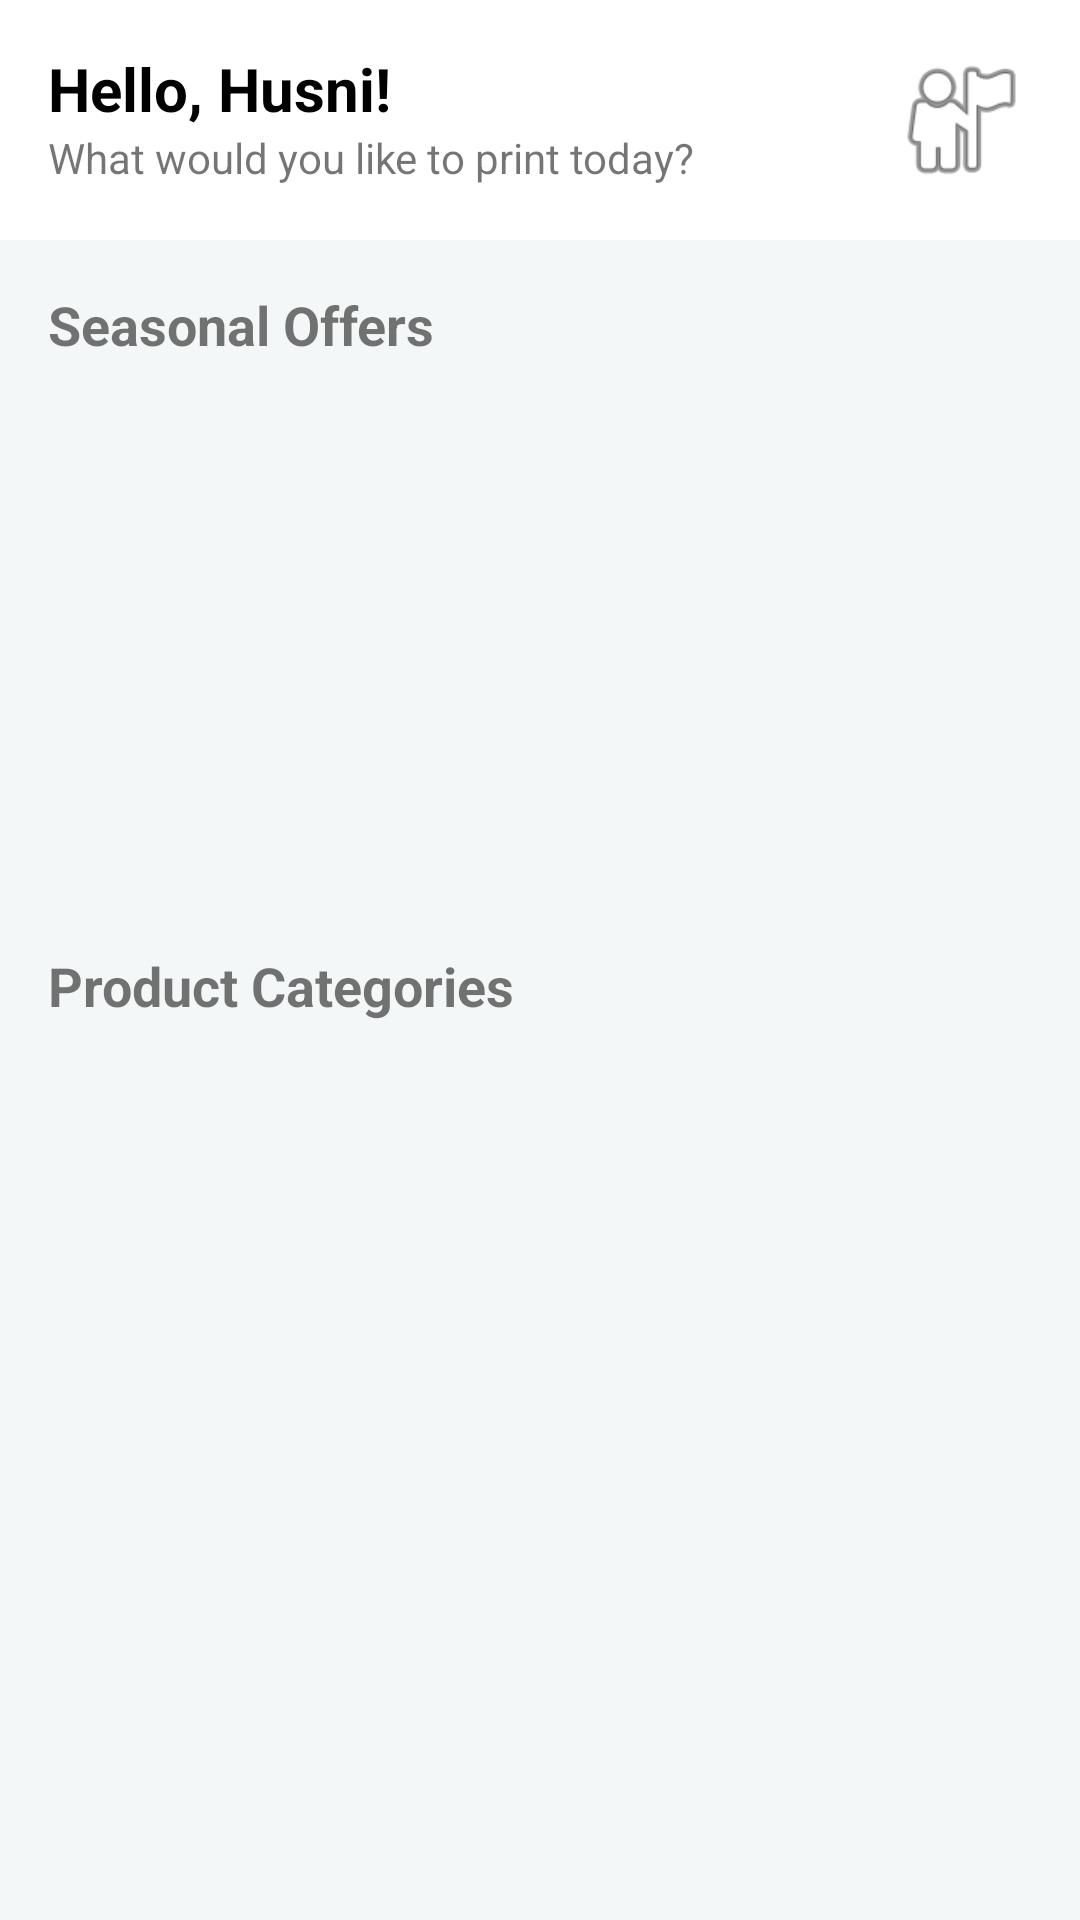

Android layout source for this screen:
<!-- AndroidManifest.xml: application theme Theme.PrintXpress -->
<!-- res/layout/activity_dashboard.xml -->
<?xml version="1.0" encoding="utf-8"?>
<androidx.coordinatorlayout.widget.CoordinatorLayout xmlns:android="http://schemas.android.com/apk/res/android"
    xmlns:app="http://schemas.android.com/apk/res-auto"
    xmlns:tools="http://schemas.android.com/tools"
    android:layout_width="match_parent"
    android:layout_height="match_parent"
    android:background="@color/background">

    <com.google.android.material.appbar.AppBarLayout
        android:layout_width="match_parent"
        android:layout_height="wrap_content"
        android:background="@color/white"
        app:elevation="0dp">

        <androidx.constraintlayout.widget.ConstraintLayout
            android:layout_width="match_parent"
            android:layout_height="wrap_content"
            android:padding="16dp">

            <TextView
                android:id="@+id/tvGreeting"
                android:layout_width="wrap_content"
                android:layout_height="wrap_content"
                android:text="Hello, Husni!"
                android:textSize="20sp"
                android:textStyle="bold"
                android:textColor="@color/black"
                app:layout_constraintStart_toStartOf="parent"
                app:layout_constraintTop_toTopOf="parent" />

            <TextView
                android:id="@+id/tvSubtitle"
                android:layout_width="wrap_content"
                android:layout_height="wrap_content"
                android:text="What would you like to print today?"
                android:textSize="14sp"
                app:layout_constraintTop_toBottomOf="@id/tvGreeting"
                app:layout_constraintStart_toStartOf="parent" />

            <com.google.android.material.imageview.ShapeableImageView
                android:id="@+id/ivProfile"
                android:layout_width="48dp"
                android:layout_height="48dp"
                android:src="@android:drawable/ic_menu_myplaces"
                android:scaleType="centerCrop"
                app:shapeAppearanceOverlay="@style/ShapeAppearance.MaterialComponents.SmallComponent"
                app:layout_constraintBottom_toBottomOf="parent"
                app:layout_constraintEnd_toEndOf="parent"
                app:layout_constraintTop_toTopOf="parent" />

        </androidx.constraintlayout.widget.ConstraintLayout>

    </com.google.android.material.appbar.AppBarLayout>

    <androidx.core.widget.NestedScrollView
        android:layout_width="match_parent"
        android:layout_height="match_parent"
        app:layout_behavior="@string/appbar_scrolling_view_behavior">

        <LinearLayout
            android:layout_width="match_parent"
            android:layout_height="wrap_content"
            android:orientation="vertical"
            android:padding="16dp">

            <TextView
                android:layout_width="wrap_content"
                android:layout_height="wrap_content"
                android:text="Seasonal Offers"
                android:textSize="18sp"
                android:textStyle="bold"
                android:layout_marginBottom="12dp"/>

            <androidx.recyclerview.widget.RecyclerView
                android:id="@+id/rvPromotions"
                android:layout_width="match_parent"
                android:layout_height="160dp"
                android:orientation="horizontal"
                app:layoutManager="androidx.recyclerview.widget.LinearLayoutManager"
                tools:listitem="@android:layout/simple_list_item_1" />

            <TextView
                android:layout_width="wrap_content"
                android:layout_height="wrap_content"
                android:text="Product Categories"
                android:textSize="18sp"
                android:textStyle="bold"
                android:layout_marginTop="24dp"
                android:layout_marginBottom="12dp"/>

            <androidx.recyclerview.widget.RecyclerView
                android:id="@+id/rvCategories"
                android:layout_width="match_parent"
                android:layout_height="wrap_content"
                android:nestedScrollingEnabled="false"
                app:layoutManager="androidx.recyclerview.widget.GridLayoutManager"
                app:spanCount="2"
                tools:listitem="@android:layout/simple_list_item_2" />

        </LinearLayout>
    </androidx.core.widget.NestedScrollView>

</androidx.coordinatorlayout.widget.CoordinatorLayout>
<!-- resources referenced by this layout -->
<resources>
  <color name="background">#F4F7F7</color>
  <color name="black">#000000</color>
  <color name="white">#FFFFFF</color>
  <style name="Theme.PrintXpress" parent="Theme.MaterialComponents.DayNight.NoActionBar">
          
          <item name="colorPrimary">@color/primary</item>
          <item name="colorPrimaryVariant">@color/primary_dark</item>
          <item name="colorOnPrimary">@color/white</item>
          
          <item name="colorSecondary">@color/secondary</item>
          <item name="colorSecondaryVariant">@color/secondary_variant</item>
          <item name="colorOnSecondary">@color/white</item>
          
          <item name="colorSurface">@color/surface</item>
          <item name="android:colorBackground">@color/background</item>
          <item name="android:textColorPrimary">@color/text_primary</item>
          <item name="android:textColorSecondary">@color/text_secondary</item>
          
          <item name="android:statusBarColor" tools:targetApi="l">@color/primary_dark</item>
          <item name="android:navigationBarColor" tools:targetApi="l">@color/surface</item>
          
          <item name="materialButtonStyle">@style/Widget.PrintXpress.Button</item>
          <item name="textInputStyle">@style/Widget.PrintXpress.TextInputLayout</item>
      </style>
  <color name="primary">#0F766E</color>
  <color name="primary_dark">#0B544E</color>
  <color name="secondary">#0EA5E9</color>
  <color name="secondary_variant">#0284C7</color>
  <color name="surface">#FFFFFF</color>
  <color name="text_primary">#1B2B2A</color>
  <color name="text_secondary">#5F7371</color>
  <style name="Widget.PrintXpress.Button" parent="Widget.MaterialComponents.Button">
          <item name="cornerRadius">10dp</item>
          <item name="android:letterSpacing">0.02</item>
          <item name="android:textAllCaps">false</item>
          <item name="android:textSize">16sp</item>
      </style>
  <style name="Widget.PrintXpress.TextInputLayout" parent="Widget.MaterialComponents.TextInputLayout.OutlinedBox">
          <item name="boxCornerRadiusTopStart">10dp</item>
          <item name="boxCornerRadiusTopEnd">10dp</item>
          <item name="boxCornerRadiusBottomStart">10dp</item>
          <item name="boxCornerRadiusBottomEnd">10dp</item>
          <item name="boxStrokeColor">@color/primary</item>
          <item name="hintTextColor">@color/primary</item>
      </style>
</resources>
